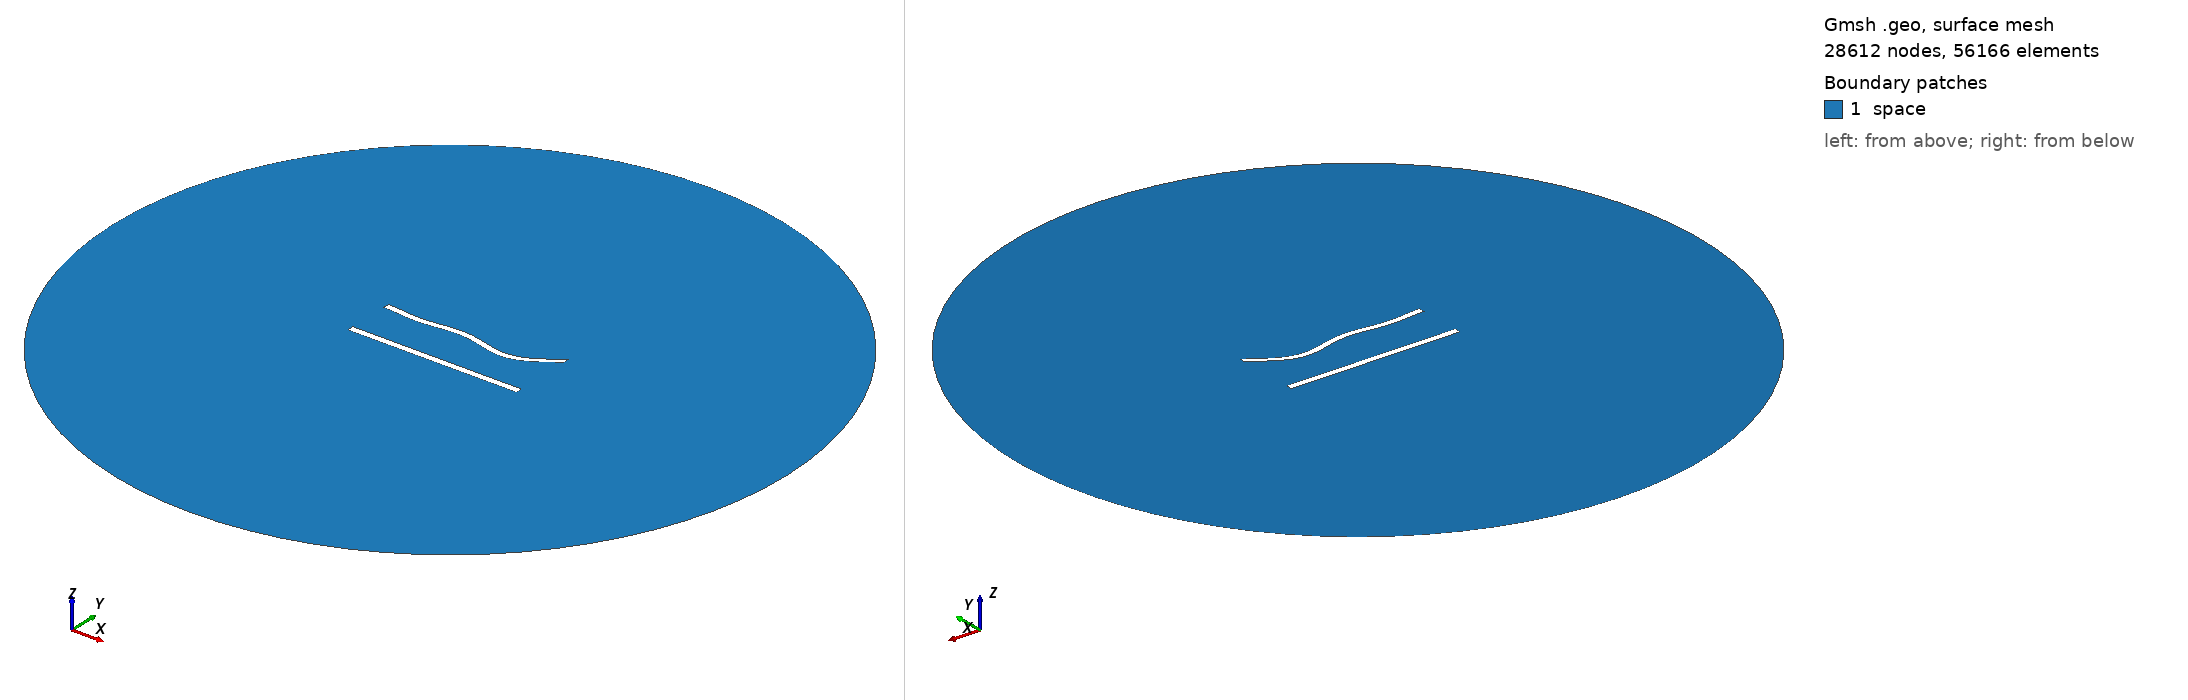

Gmsh geometry script, surface-meshed: 28612 nodes, 56166 surface elements. Boundary patches (legend numbers): 1 space. Left view from above one corner, right view from below the opposite corner. Legend entries are the model's physical surfaces. The drawing asked Gmsh for element sizes between 1% and 20% of the model's largest extent; the script's own settings can give other sizes.

=== 682.geo (drawn) ===
//---------------------------------------
// Geometry kernel
//---------------------------------------

SetFactory("OpenCASCADE");



//---------------------------------------
// Parameters of the geometry
//---------------------------------------

// Overetch of the upper plate
overetch = 0.125;

// Distance between the plates
distance = 27.5;

// Discretization over the x axis (for the deformation)
nx = 50; 

// Length of the plate
L = 100 - overetch; 

// Number of modes
n = 4; 

// 1st mode coefficient
coeff(1) = 0.0;
beta(1) = 0.596864 * 3.1415926535 / L;

// 2nd mode coefficient
coeff(2) = -1.5;
beta(2) = 1.49418 * 3.1415926535 / L;

// 3rd mode coefficient
coeff(3) = 1.5;
beta(3) = 2.50025 * 3.1415926535 / L;

// 4th mode coefficient
coeff(4) = -1.5;
beta(4) = 3.49999 * 3.1415926535 / L;



//---------------------------------------
// Upper plate (deformed rectangle)
//---------------------------------------

// Coordiantes of the upper plate
xmin = -50;
xmax = 50 - overetch;

// Height of the upper plate
yheight = 4 - 2 * overetch;

// Indexes of the points
UpperID[] = {};
LowerID[] = {};
LeftID[] = {};
RightID[] = {};

// Point index
p = 1;

// Horizontal edges
For i In {1:nx}
    x = xmin + (i-1)*(xmax - xmin)/(nx-1);

    y_bottom = distance / 2 + overetch;
    For j In {1:n}
        C = (Cosh(beta(j)*L) + Cos(beta(j)*L)) / (Sinh(beta(j)*L) + Sin(beta(j)*L));
        y_bottom  = y_bottom + coeff(j) * (Cosh(beta(j)*(x+50)) - Cos(beta(j)*(x+50)) - C * (Sinh(beta(j)*(x+50)) - Sin(beta(j)*(x+50))));
    EndFor

    y_top = y_bottom + yheight;

    Point(p) = {x, y_top, 0, 1.0};
    UpperID[i] = p;
    p = p + 1;

    Point(p) = {x, y_bottom, 0, 1.0};
    LowerID[i] = p;
    p = p + 1;
EndFor

// Create point lists
UpperPts[] = {}; LowerPts[] = {};
For i In {1:nx}
  UpperPts[] += {UpperID[i]};
  LowerPts[] += {LowerID[i]};
EndFor

// Build splines
Spline(1) = {UpperPts[]};
Spline(2) = {LowerPts[]};
Line(3) = {LowerPts[nx-1], UpperPts[nx-1]};
Line(4) = {LowerPts[0], UpperPts[0]};

// Build the plane surface
Curve Loop(1) = {2, 3, -1, -4};
Plane Surface(1) = {1};



//---------------------------------------
// Lower plate (rectangle)
//---------------------------------------

// Vertices
Point(1001) = {-50, -distance/2, 0, 1.0};
Point(1002) = { 50, -distance/2, 0, 1.0};
Point(1003) = { 50,  -distance/2 + 4, 0, 1.0};
Point(1004) = {-50,  -distance/2 + 4, 0, 1.0};

// Edges
Line(5) = {1001, 1002};
Line(6) = {1002, 1003};
Line(7) = {1003, 1004};
Line(8) = {1004, 1001};

// Plane surface
Line Loop(2) = {5, 6, 7, 8};
Plane Surface(2) = {2}; 



//---------------------------------------
// Outer (fictious) boundary
//---------------------------------------

// Points
Point(1005) = {0, 0, 0};       // Center
Point(1006) = {200, 0, 0};     // Start point
Point(1007) = {0, 200, 0};     // 90 degrees
Point(1008) = {-200, 0, 0};    // 180 degrees
Point(1009) = {0, -200, 0};    // 270 degrees

// Circle arcs (each needs start, center, end)
Circle(9) = {1006, 1005, 1007};
Circle(10) = {1007, 1005, 1008};
Circle(11) = {1008, 1005, 1009};
Circle(12) = {1009, 1005, 1006};

// Plane surface for the entire domain
Curve Loop(3) = {9, 10, 11, 12};
Surface(3) = {3};

// Subtract the plates from the whole domain to obtain the actual domain where we want to solve the equations
BooleanDifference{ Surface{3}; Delete; }{ Surface{1}; Surface{2}; Delete; }




//---------------------------------------
// Transfinite Lines/Curves
//---------------------------------------

// Set the number of points on the boundaries
r = 6;
d = 0.15;

// Plates
Transfinite Curve {1} = 50*r/4 Using Progression 1;
Transfinite Line {2} = 50*r Using Progression 1;
Transfinite Curve {3, 4} = 2*r Using Progression 1+d;
Transfinite Line {5} = 50*r/4 Using Progression 1;
Transfinite Line {7} = 50*r Using Progression 1;
Transfinite Line {6} = 2*r Using Progression 1-d;
Transfinite Line {8} = 2*r Using Progression 1+d;

// Outer boundary
Transfinite Line {9, 10, 11, 12} = 20 Using Progression 1;



//---------------------------------------
// Physical groups
//---------------------------------------                

// Physical curves (boundaries)
Physical Line("force_segment", 10) = {2};
Physical Line("upper_plate", 11) = {1, 3, 4};
Physical Line("lower_plate", 12) = {5, 6, 7, 8};
Physical Line("boundary", 20) = {9, 10, 11, 12};

// Physical Surfaces
Physical Surface("space", 30) = {3};



//---------------------------------------
// 6. Generate the Mesh
//---------------------------------------

// 2D mesh generation
Mesh 2;
